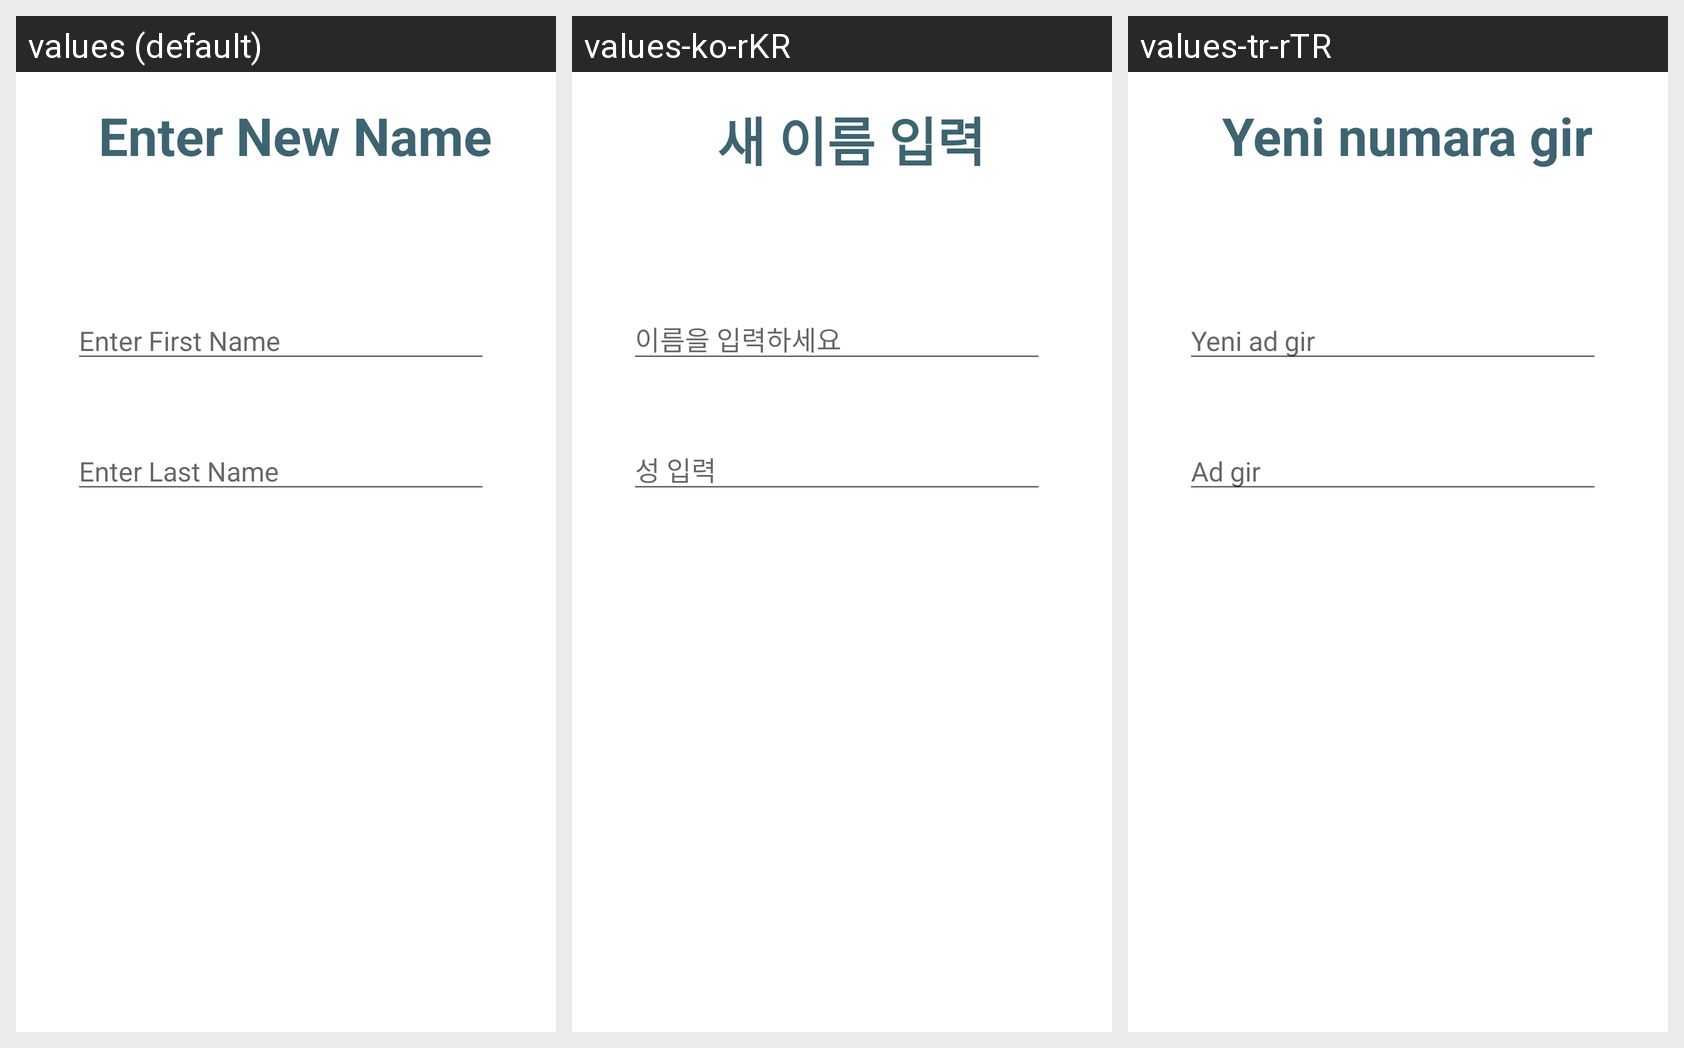

Locale-by-locale string values for the Android screen shown in this grid:
Android screen res/layout/change_username_popup.xml rendered under 3 locales, left to right: values (default), values-ko-rKR, values-tr-rTR. Device: Nexus 5 (rendered at 1080×1920; each locale shown at half size, 540×960, under a caption strip naming it); theme Theme.AssistGoAndroid.
Other locales in the repository, not shown: values-el-rGR, values-ja-rJP, values-sq-rAL.
Strings drawn on this screen, with the default value and each locale's value (text and hints the layout hard-codes, and strings that could not be matched under every locale, appear in the picture but are not listed):

enter_new_name
  values: Enter New Name
  values-ko-rKR: 새 이름 입력
  values-tr-rTR: Yeni numara gir

enter_first_name
  values: Enter First Name
  values-ko-rKR: 이름을 입력하세요
  values-tr-rTR: Yeni ad gir

enter_last_name
  values: Enter Last Name
  values-ko-rKR: 성 입력
  values-tr-rTR: Ad gir
